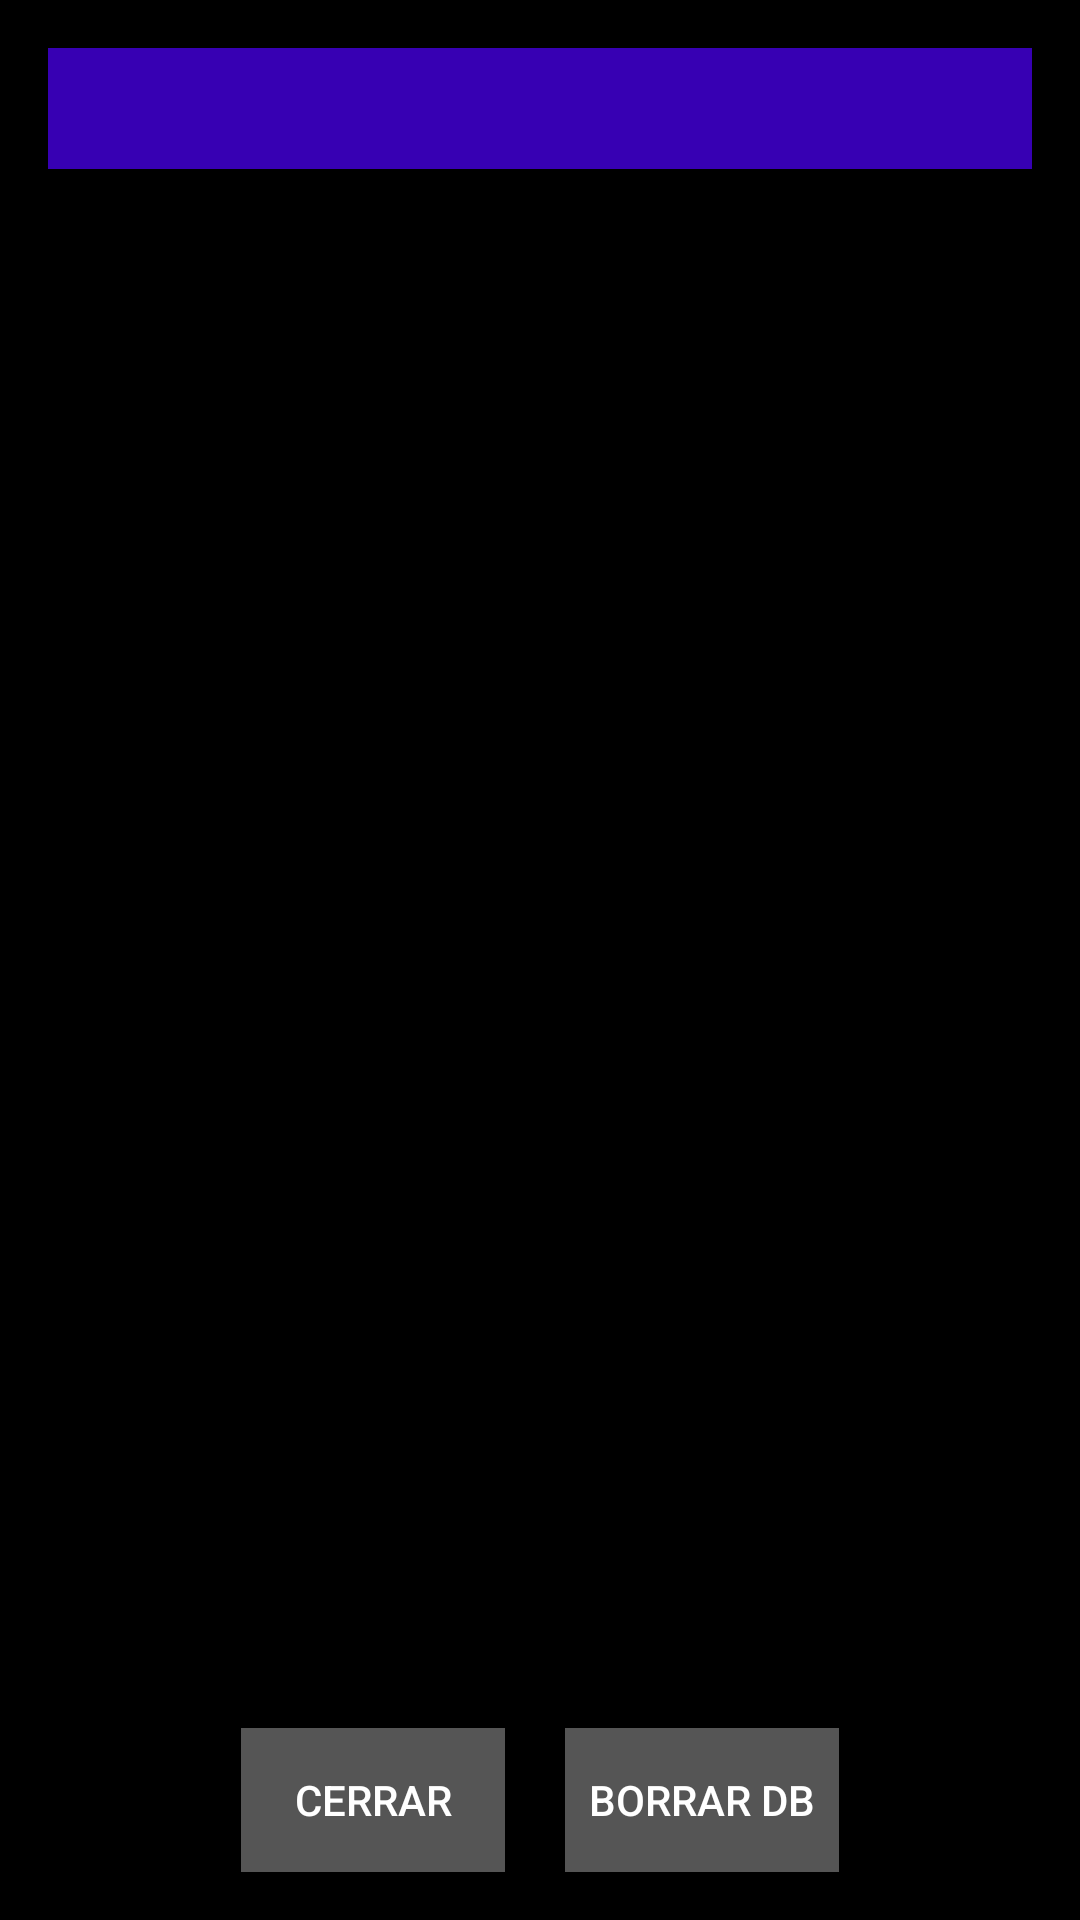

This screen was rendered from an Android layout file. Write that file and the resources it references.
<!-- AndroidManifest.xml: application theme Theme.D2rTZfgservice -->
<!-- res/layout/dialog_history.xml -->
<?xml version="1.0" encoding="utf-8"?>
<LinearLayout
    xmlns:android="http://schemas.android.com/apk/res/android"
    android:layout_width="match_parent"
    android:layout_height="wrap_content"
    android:orientation="vertical"
    android:padding="16dp"
    android:background="@color/black">

    <TextView
        android:id="@+id/dialogTitle"
        android:layout_width="match_parent"
        android:layout_height="wrap_content"
        android:textSize="18sp"
        android:textColor="@color/white"
        android:background="@color/purple_700"
        android:textStyle="bold"
        android:gravity="center"
        android:padding="8dp" />

    <ListView
        android:id="@+id/listViewHistory"
        android:layout_width="match_parent"
        android:layout_height="0dp"
        android:layout_weight="1"
        android:divider="@color/white"
        android:dividerHeight="1dp"
        android:scrollbars="vertical"/>

    <LinearLayout
        android:layout_width="match_parent"
        android:layout_height="wrap_content"
        android:orientation="horizontal"
        android:gravity="center"
        android:paddingTop="16dp">

        <Button
            android:id="@+id/btnCloseHistory"
            android:layout_width="wrap_content"
            android:layout_height="wrap_content"
            android:layout_gravity="center"
            android:text="@string/closeDB"
            android:textColor="@color/white"
            android:background="@color/marron"
            android:padding="8dp" />

        <Button
            android:id="@+id/btnDeleteDB"
            android:layout_width="wrap_content"
            android:layout_height="wrap_content"
            android:layout_gravity="center"
            android:text="@string/borrarDB"
            android:textColor="@color/white"
            android:background="@color/marron"
            android:layout_marginStart="20dp"
            android:padding="8dp" />
    </LinearLayout>
</LinearLayout>
<!-- resources referenced by this layout -->
<resources>
  <color name="black">#FF000000</color>
  <color name="marron">#555555</color>
  <color name="purple_700">#FF3700B3</color>
  <color name="white">#FFFFFFFF</color>
  <string name="borrarDB">Borrar DB</string>
  <string name="closeDB">Cerrar</string>
  <style name="Theme.D2rTZfgservice" parent="Theme.MaterialComponents.Light.NoActionBar" />
</resources>
